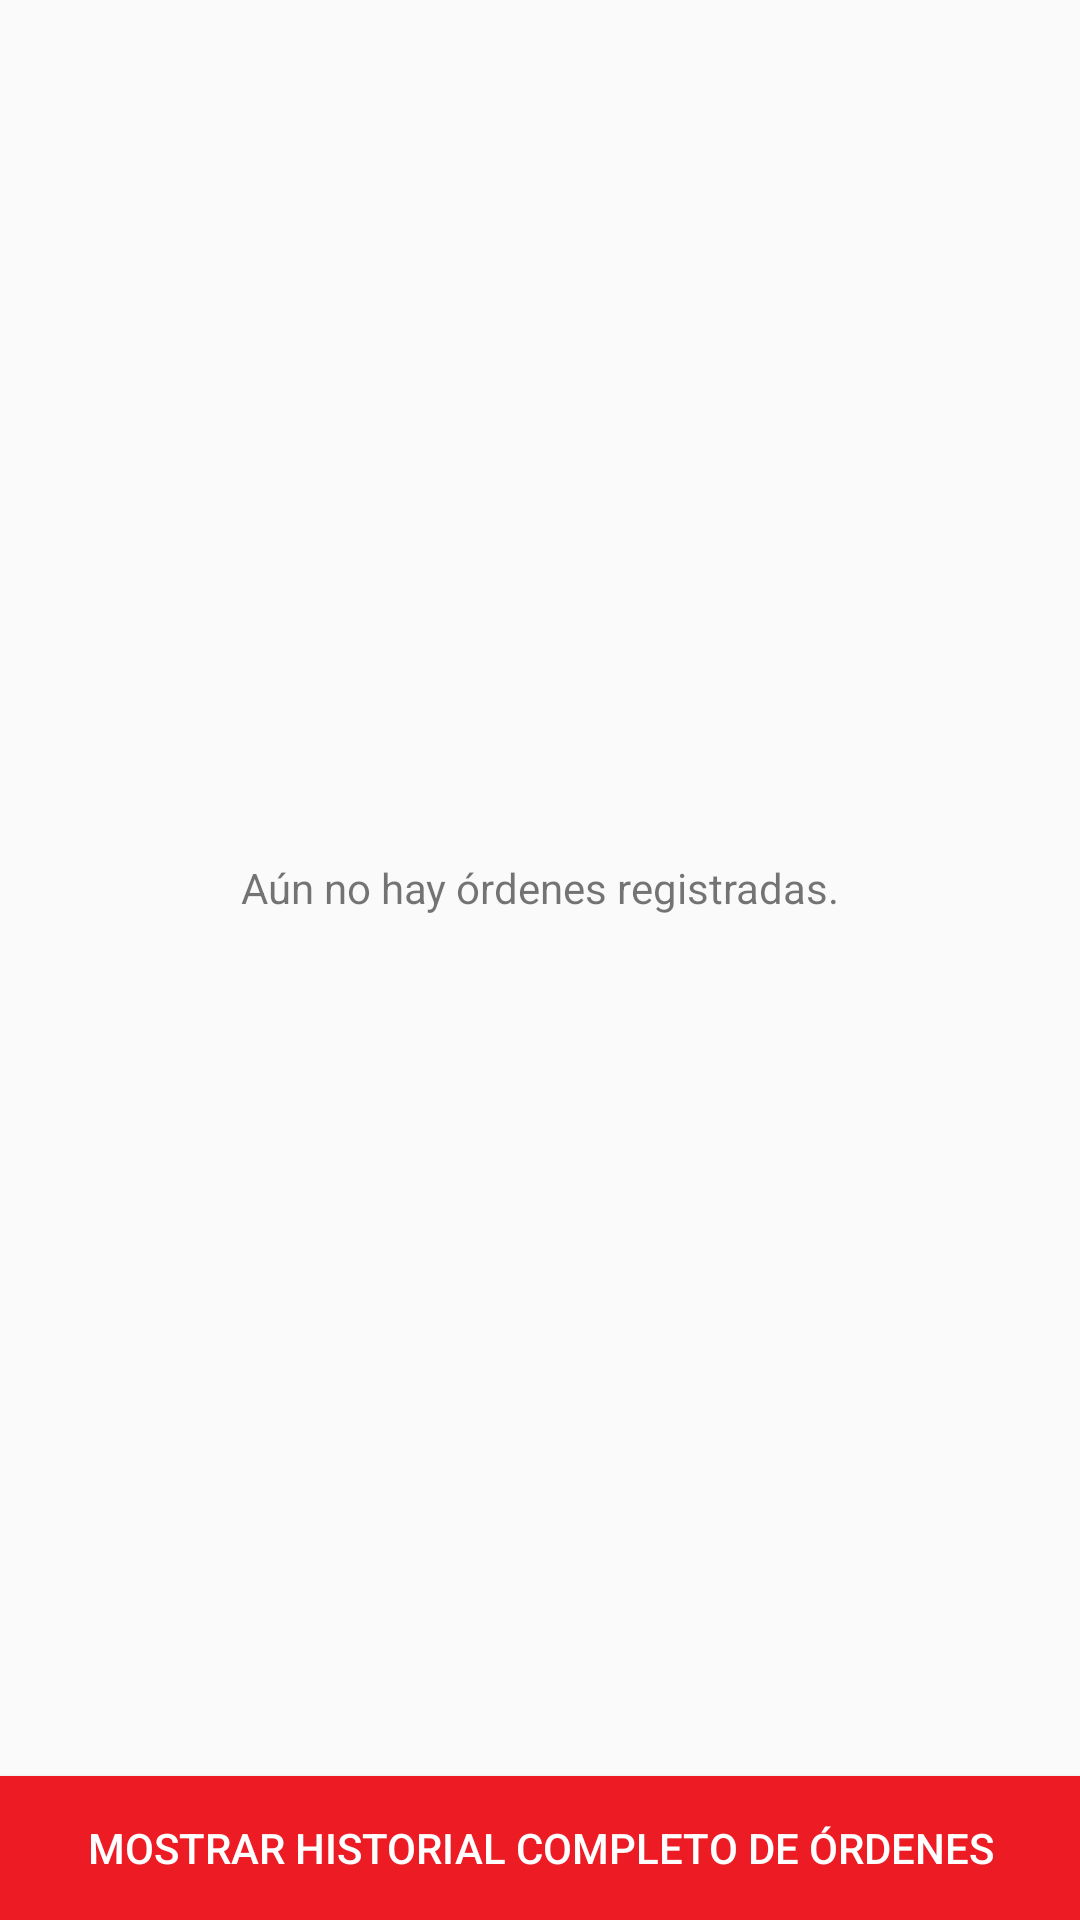

Write the Android layout XML for this screen, with the resource values it uses.
<!-- AndroidManifest.xml: application theme AppTheme -->
<!-- res/layout/fragment_workshop.xml -->
<?xml version="1.0" encoding="utf-8"?>
<android.support.constraint.ConstraintLayout xmlns:android="http://schemas.android.com/apk/res/android"
    xmlns:app="http://schemas.android.com/apk/res-auto"
    xmlns:tools="http://schemas.android.com/tools"
    android:layout_width="match_parent"
    android:layout_height="match_parent"
    tools:context="ni.com.fetesa.makitamovil.ui.fragments.WorkshopFragment">

    <FrameLayout xmlns:android="http://schemas.android.com/apk/res/android"
        android:id="@+id/frame_workshop_container"
        android:layout_width="0dp"
        android:layout_height="0dp"
        app:layout_constraintBottom_toTopOf="@id/button_show_all"
        app:layout_constraintLeft_toLeftOf="parent"
        app:layout_constraintRight_toRightOf="parent"
        app:layout_constraintTop_toTopOf="parent">

        <TextView
            android:id="@+id/textView_label_no_orders"
            android:layout_width="wrap_content"
            android:layout_height="wrap_content"
            android:layout_gravity="center"
            android:text="@string/label_no_orders" />

        <android.support.v7.widget.RecyclerView
            android:id="@+id/recycler_orders"
            android:layout_width="match_parent"
            android:layout_height="match_parent">

        </android.support.v7.widget.RecyclerView>

    </FrameLayout>

    <Button
        android:id="@+id/button_show_all"
        android:layout_width="match_parent"
        android:layout_height="48dp"
        android:background="@color/colorAccent"
        android:gravity="center"
        android:text="@string/button_show_all_orders"
        android:textColor="@color/colorWhite"
        app:layout_constraintBottom_toBottomOf="parent"
        app:layout_constraintLeft_toLeftOf="parent"
        app:layout_constraintRight_toRightOf="parent"
        app:layout_constraintTop_toBottomOf="@id/frame_workshop_container" />
</android.support.constraint.ConstraintLayout>
<!-- resources referenced by this layout -->
<resources>
  <color name="colorAccent">#EC1B24</color>
  <color name="colorWhite">#ffff</color>
  <string name="button_show_all_orders">Mostrar historial completo de órdenes</string>
  <string name="label_no_orders">Aún no hay órdenes registradas.</string>
  <style name="AppTheme" parent="Theme.AppCompat.Light.DarkActionBar">
          
          <item name="colorPrimary">@color/colorPrimary</item>
          <item name="colorPrimaryDark">@color/colorPrimaryDark</item>
          <item name="colorAccent">@color/colorAccent</item>
      </style>
  <color name="colorPrimary">#2196f3</color>
  <color name="colorPrimaryDark">#007cbd</color>
</resources>
